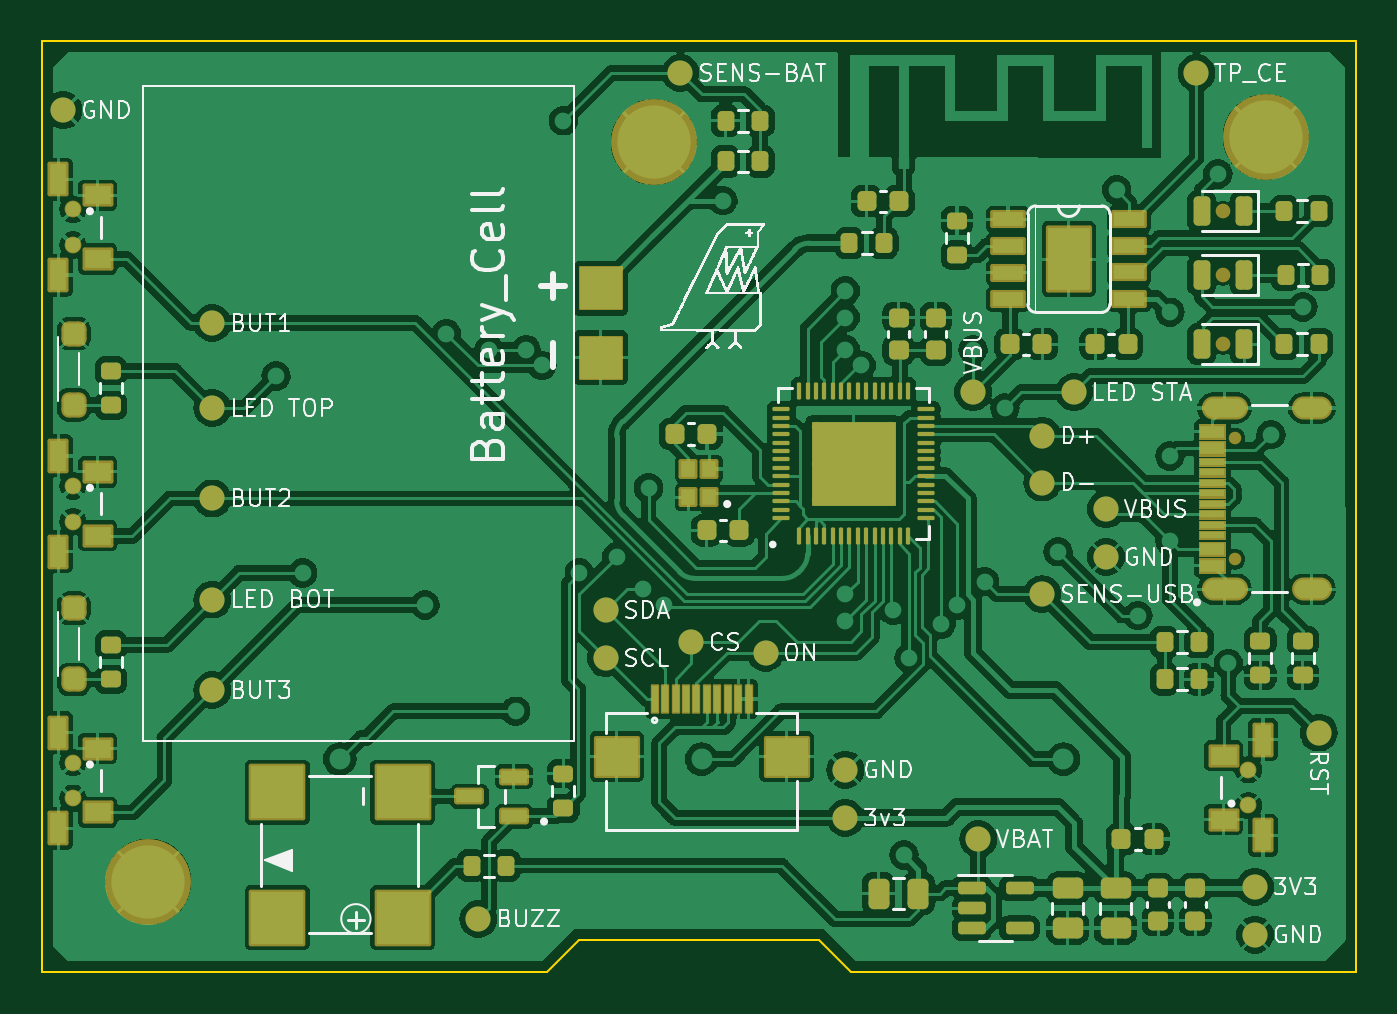
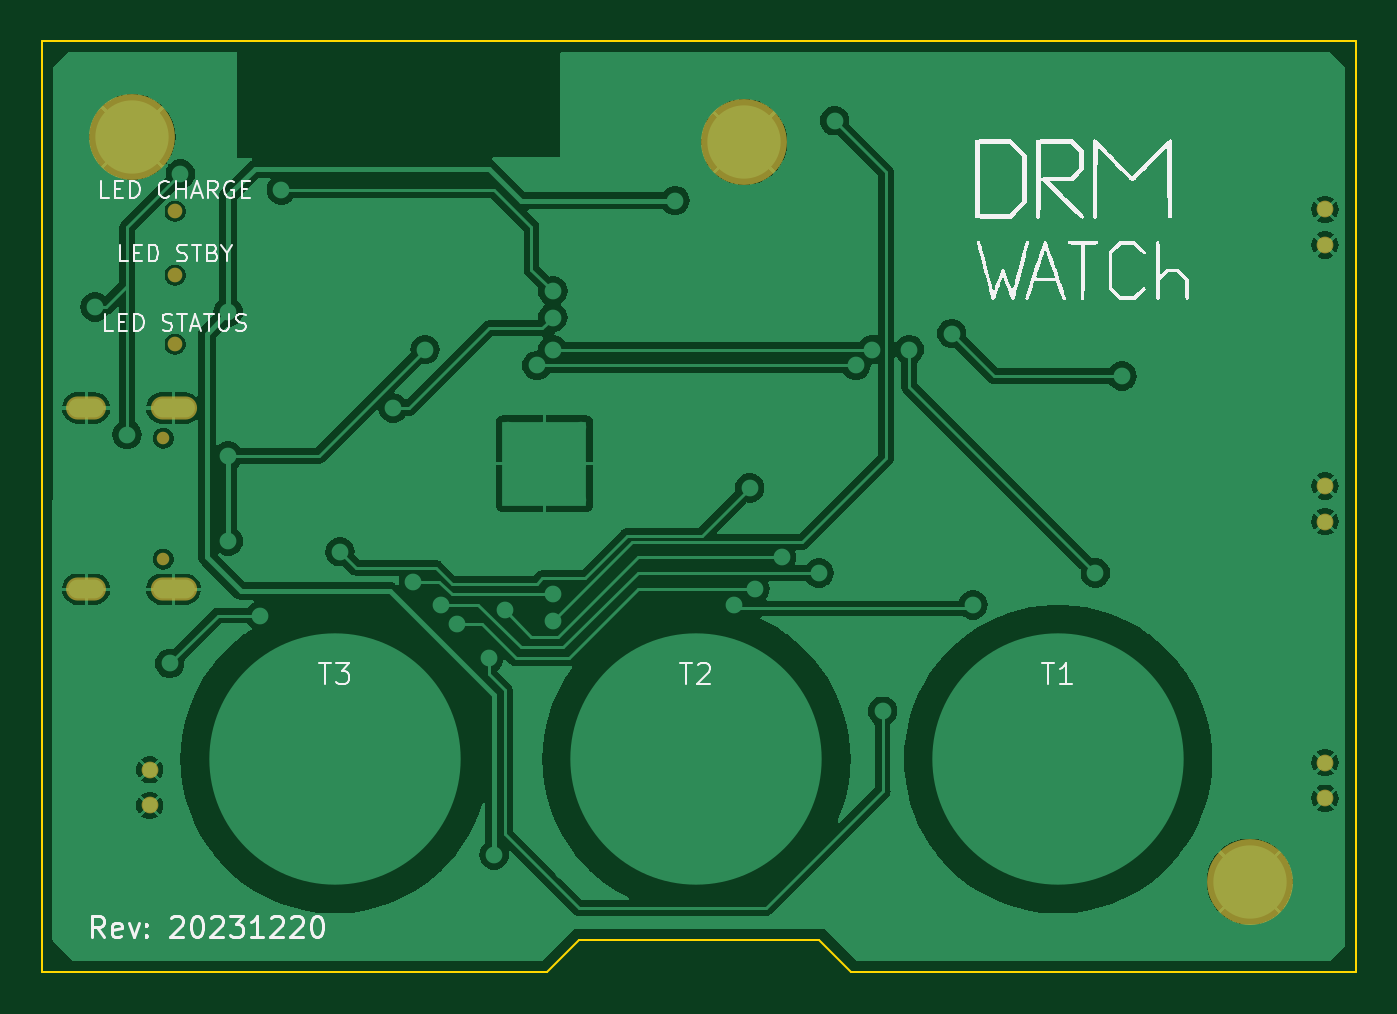
Circuit board: 9 layer files. Board 62.7 x 44.4 mm.
- bottom_copper: DRM_Watch_V3-B_Cu.gbr (96210 bytes)
- bottom_mask: DRM_Watch_V3-B_Mask.gbr (1321 bytes)
- paste: DRM_Watch_V3-B_Paste.gbr (455 bytes)
- bottom_silk: DRM_Watch_V3-B_Silkscreen.gbr (41534 bytes)
- outline: DRM_Watch_V3-Edge_Cuts.gbr (877 bytes)
- top_copper: DRM_Watch_V3-F_Cu.gbr (319097 bytes)
- top_mask: DRM_Watch_V3-F_Mask.gbr (14642 bytes)
- paste: DRM_Watch_V3-F_Paste.gbr (9058 bytes)
- top_silk: DRM_Watch_V3-F_Silkscreen.gbr (103479 bytes)

=== bottom_copper: DRM_Watch_V3-B_Cu.gbr (96210 bytes, source omitted) ===
=== bottom_mask: DRM_Watch_V3-B_Mask.gbr ===
%TF.GenerationSoftware,KiCad,Pcbnew,7.0.9*%
%TF.CreationDate,2023-12-20T20:28:38+02:00*%
%TF.ProjectId,DRM_Watch_V3,44524d5f-5761-4746-9368-5f56332e6b69,rev?*%
%TF.SameCoordinates,Original*%
%TF.FileFunction,Soldermask,Bot*%
%TF.FilePolarity,Negative*%
%FSLAX46Y46*%
G04 Gerber Fmt 4.6, Leading zero omitted, Abs format (unit mm)*
G04 Created by KiCad (PCBNEW 7.0.9) date 2023-12-20 20:28:38*
%MOMM*%
%LPD*%
G01*
G04 APERTURE LIST*
%ADD10C,4.100000*%
%ADD11C,0.700000*%
%ADD12C,0.800000*%
%ADD13C,0.600000*%
%ADD14O,2.204000X1.104000*%
%ADD15O,1.904000X1.104000*%
G04 APERTURE END LIST*
D10*
%TO.C,M2*%
X124460000Y-47752000D03*
%TD*%
D11*
%TO.C,D3*%
X122428000Y-54356000D03*
%TD*%
D12*
%TO.C,S2*%
X67518000Y-64428000D03*
X67518000Y-66128000D03*
%TD*%
%TO.C,S1*%
X67518000Y-51220000D03*
X67518000Y-52920000D03*
%TD*%
%TO.C,S4*%
X67518000Y-77636000D03*
X67518000Y-79336000D03*
%TD*%
D10*
%TO.C,M3*%
X95250000Y-48006000D03*
%TD*%
D12*
%TO.C,S3*%
X123637000Y-79678000D03*
X123637000Y-77978000D03*
%TD*%
D10*
%TO.C,M1*%
X71120000Y-83312000D03*
%TD*%
D13*
%TO.C,J1*%
X122990000Y-67921000D03*
X122990000Y-62141000D03*
D14*
X122500000Y-69356000D03*
X122500000Y-60706000D03*
D15*
X126670000Y-69356000D03*
X126670000Y-60706000D03*
%TD*%
D11*
%TO.C,D5*%
X122428000Y-57658000D03*
%TD*%
%TO.C,D4*%
X122428000Y-51308000D03*
%TD*%
M02*

=== paste: DRM_Watch_V3-B_Paste.gbr ===
%TF.GenerationSoftware,KiCad,Pcbnew,7.0.9*%
%TF.CreationDate,2023-12-20T20:28:38+02:00*%
%TF.ProjectId,DRM_Watch_V3,44524d5f-5761-4746-9368-5f56332e6b69,rev?*%
%TF.SameCoordinates,Original*%
%TF.FileFunction,Paste,Bot*%
%TF.FilePolarity,Positive*%
%FSLAX46Y46*%
G04 Gerber Fmt 4.6, Leading zero omitted, Abs format (unit mm)*
G04 Created by KiCad (PCBNEW 7.0.9) date 2023-12-20 20:28:38*
%MOMM*%
%LPD*%
G01*
G04 APERTURE LIST*
G04 APERTURE END LIST*
M02*

=== bottom_silk: DRM_Watch_V3-B_Silkscreen.gbr (41534 bytes, source omitted) ===
=== outline: DRM_Watch_V3-Edge_Cuts.gbr ===
%TF.GenerationSoftware,KiCad,Pcbnew,7.0.9*%
%TF.CreationDate,2023-12-20T20:28:38+02:00*%
%TF.ProjectId,DRM_Watch_V3,44524d5f-5761-4746-9368-5f56332e6b69,rev?*%
%TF.SameCoordinates,Original*%
%TF.FileFunction,Profile,NP*%
%FSLAX46Y46*%
G04 Gerber Fmt 4.6, Leading zero omitted, Abs format (unit mm)*
G04 Created by KiCad (PCBNEW 7.0.9) date 2023-12-20 20:28:38*
%MOMM*%
%LPD*%
G01*
G04 APERTURE LIST*
%TA.AperFunction,Profile*%
%ADD10C,0.100000*%
%TD*%
G04 APERTURE END LIST*
D10*
X128778000Y-87630000D02*
X104648000Y-87630000D01*
X66040000Y-43180000D02*
X128778000Y-43180000D01*
X103124000Y-86106000D02*
X91694000Y-86106000D01*
X104648000Y-87630000D02*
X103124000Y-86106000D01*
X90170000Y-87630000D02*
X91694000Y-86106000D01*
X66040000Y-87630000D02*
X90170000Y-87630000D01*
X128778000Y-43180000D02*
X128778000Y-87630000D01*
X66040000Y-43180000D02*
X66040000Y-87630000D01*
M02*

=== top_copper: DRM_Watch_V3-F_Cu.gbr (319097 bytes, source omitted) ===
=== top_mask: DRM_Watch_V3-F_Mask.gbr (14642 bytes, source omitted) ===
=== paste: DRM_Watch_V3-F_Paste.gbr (9058 bytes, source omitted) ===
=== top_silk: DRM_Watch_V3-F_Silkscreen.gbr (103479 bytes, source omitted) ===
